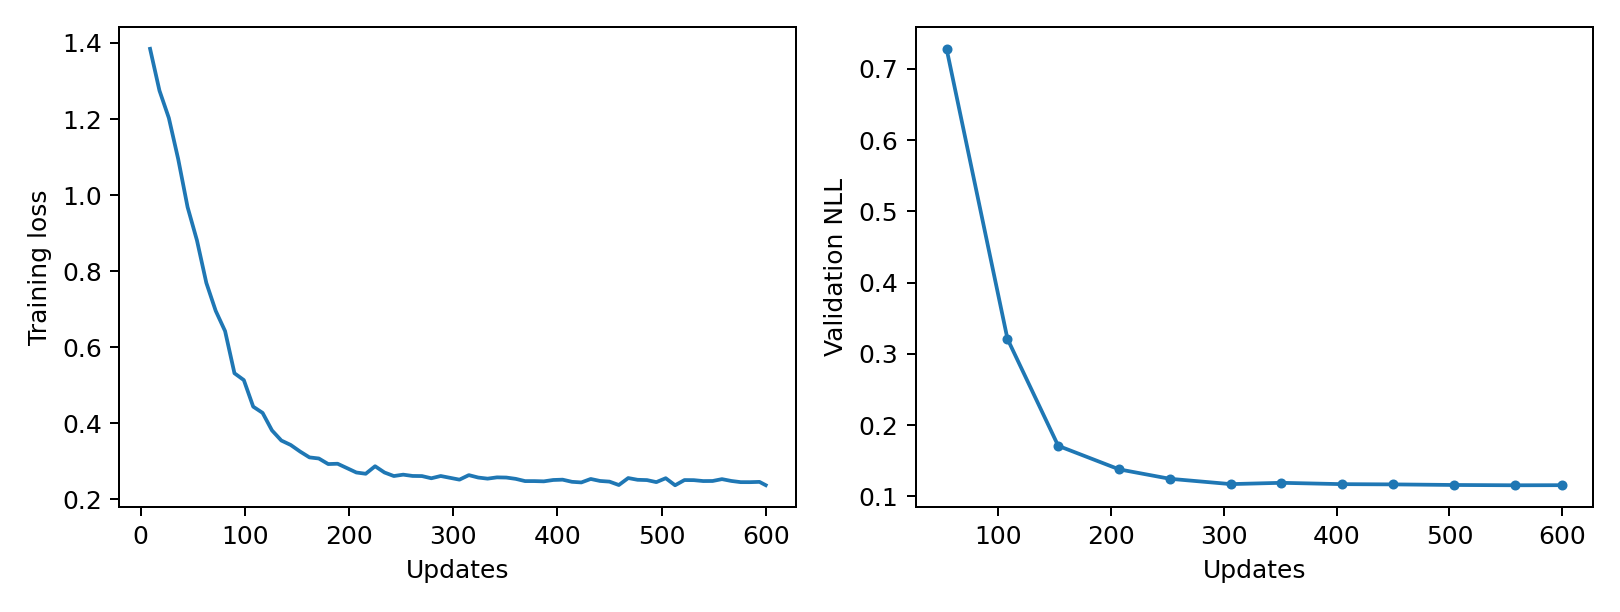

The table this chart was drawn from, first rows:
epoch, updates, train_loss, validation_nll, train_seconds, peak_gpu_mib
1, 9, 1.385, , 1.008, 1196
2, 18, 1.275, , 0.6735, 1196
3, 27, 1.203, , 0.6713, 1196
4, 36, 1.095, , 0.6695, 1196
5, 45, 0.9684, , 0.6895, 1196
6, 54, 0.8809, 0.728, 0.6933, 1196
7, 63, 0.7692, , 0.688, 1196
8, 72, 0.6957, , 0.693, 1196
9, 81, 0.6424, , 0.6906, 1196
10, 90, 0.5316, , 0.6937, 1196
11, 99, 0.5136, , 0.7073, 1196
12, 108, 0.4437, 0.3211, 0.7355, 1196
13, 117, 0.4274, , 0.7277, 1196
14, 126, 0.3814, , 0.6873, 1196
15, 135, 0.3547, , 0.687, 1196
16, 144, 0.343, , 0.6895, 1196
17, 153, 0.3258, 0.171, 0.6922, 1196
18, 162, 0.3104, , 0.7027, 1196
19, 171, 0.3075, , 0.6958, 1196
20, 180, 0.2929, , 0.689, 1196
21, 189, 0.2937, , 0.69, 1196
22, 198, 0.2822, , 0.6903, 1196
23, 207, 0.2707, 0.138, 0.6963, 1196
24, 216, 0.2673, , 0.7011, 1196
25, 225, 0.2872, , 0.6936, 1196
26, 234, 0.2707, , 0.6904, 1196
27, 243, 0.2614, , 0.6918, 1196
28, 252, 0.265, 0.1248, 0.6885, 1196
29, 261, 0.2616, , 0.7033, 1196
30, 270, 0.2613, , 0.6999, 1196
31, 279, 0.2555, , 0.6885, 1196
32, 288, 0.2614, , 0.6908, 1196
33, 297, 0.2567, , 0.6901, 1196
34, 306, 0.2519, 0.1173, 0.692, 1196
35, 315, 0.2638, , 0.707, 1196
36, 324, 0.2574, , 0.6926, 1196
37, 333, 0.2545, , 0.6939, 1196
38, 342, 0.2579, , 0.6878, 1196
39, 351, 0.2574, 0.1191, 0.6917, 1196
40, 360, 0.2539, , 0.6996, 1196
41, 369, 0.2481, , 0.7058, 1196
42, 378, 0.248, , 0.6894, 1196
43, 387, 0.2474, , 0.6888, 1196
44, 396, 0.251, , 0.6912, 1196
45, 405, 0.2518, 0.1173, 0.6914, 1196
46, 414, 0.2462, , 0.7038, 1196
47, 423, 0.2446, , 0.6994, 1196
48, 432, 0.2537, , 0.6902, 1196
49, 441, 0.2484, , 0.6894, 1196
50, 450, 0.2467, 0.1169, 0.6888, 1196
51, 459, 0.2377, , 0.698, 1196
52, 468, 0.2561, , 0.7002, 1196
53, 477, 0.2515, , 0.6918, 1196
54, 486, 0.2507, , 0.6918, 1196
55, 495, 0.2454, , 0.6903, 1196
56, 504, 0.2556, 0.1161, 0.6912, 1196
57, 513, 0.2371, , 0.7049, 1196
58, 522, 0.2508, , 0.6956, 1196
59, 531, 0.2505, , 0.6921, 1196
60, 540, 0.2482, , 0.691, 1196
... 7 more rows
